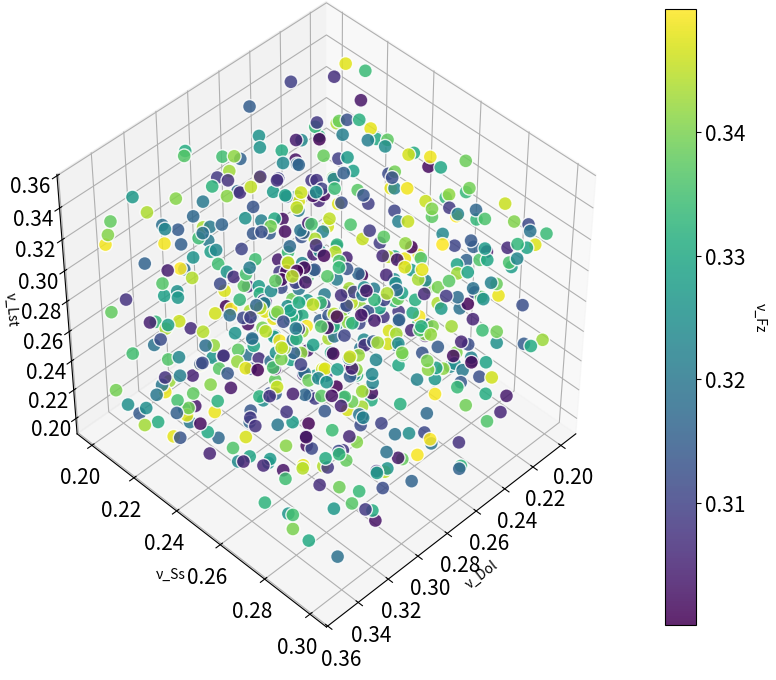

Reproduce this figure in Python.
# -*- coding: utf-8 -*-
"""
Created on Fri Mar 28 13:15:48 2025

[redacted]
"""
import numpy as np
import matplotlib.pyplot as plt

# Define ranges for the key parameters in stress fields
nu_Dol_min, nu_Dol_max = 0.20, 0.35       # dolomite Poisson′s ratio (ν_Dol)
nu_Ss_min, nu_Ss_max = 0.20, 0.30         # sandstone Poisson′s ratio (ν_Ss)
nu_Lst_min, nu_Lst_max = 0.20, 0.35       # limestone Poisson′s ratio (ν_Lst)
nu_Fz_min, nu_Fz_max = 0.30, 0.35         # fault zone Poisson′s ratio (ν_Fz)

# Number of experiments
n_experiments = 625

# Function to generate Latin Hypercube Samples
def latin_hypercube_sampling(n_samples, n_dimensions):
    # Create an array to hold the samples
    samples = np.zeros((n_samples, n_dimensions))
    
    # Generate LHS for each dimension
    for i in range(n_dimensions):
        # Create stratified random samples
        stratified_samples = np.random.rand(n_samples) + np.arange(n_samples)
        np.random.shuffle(stratified_samples)
        samples[:, i] = stratified_samples / n_samples
    return samples

# Generate LHS samples
lhs_samples = latin_hypercube_sampling(n_experiments, 4)

# Scale LHS samples to the defined ranges
nu_Dol_samples = nu_Dol_min + (nu_Dol_max - nu_Dol_min) * lhs_samples[:, 0]
nu_Ss_samples = nu_Ss_min + (nu_Ss_max - nu_Ss_min) * lhs_samples[:, 1]
nu_Lst_samples = nu_Lst_min + (nu_Lst_max - nu_Lst_min) * lhs_samples[:, 2]
nu_Fz_samples = nu_Fz_min + (nu_Fz_max - nu_Fz_min) * lhs_samples[:, 3]

# Create a 3D scatter plot
fig = plt.figure(figsize=(10, 8))
ax = fig.add_subplot(111, projection='3d')
ax.set_box_aspect([6,6,6])
ax.view_init(elev=45, azim= 45) 
# Create scatter plot
scatter = ax.scatter(nu_Dol_samples, nu_Ss_samples, nu_Lst_samples, 
                     c=nu_Fz_samples, s=100, 
                     cmap='viridis', alpha=0.85, edgecolors='w')

# Add color bar
cbar = plt.colorbar(scatter, ax=ax)
cbar.set_label('ν_Fz', rotation=270, labelpad=15)
#Set the font size of the color bar scale
cbar.ax.tick_params(labelsize=15)  # font size =14

# Set labels and title
ax.set_xlabel('ν_Dol')
ax.set_ylabel('ν_Ss')
ax.set_zlabel('ν_Lst')

# Set the font size of the axes
ax.tick_params(axis='x', labelsize=15)  
ax.tick_params(axis='y', labelsize=15)  
ax.tick_params(axis='z', labelsize=15)  

# Save the figure as SVG
plt.savefig("LHS.pdf", format='pdf')

# Show the plot
plt.show()
